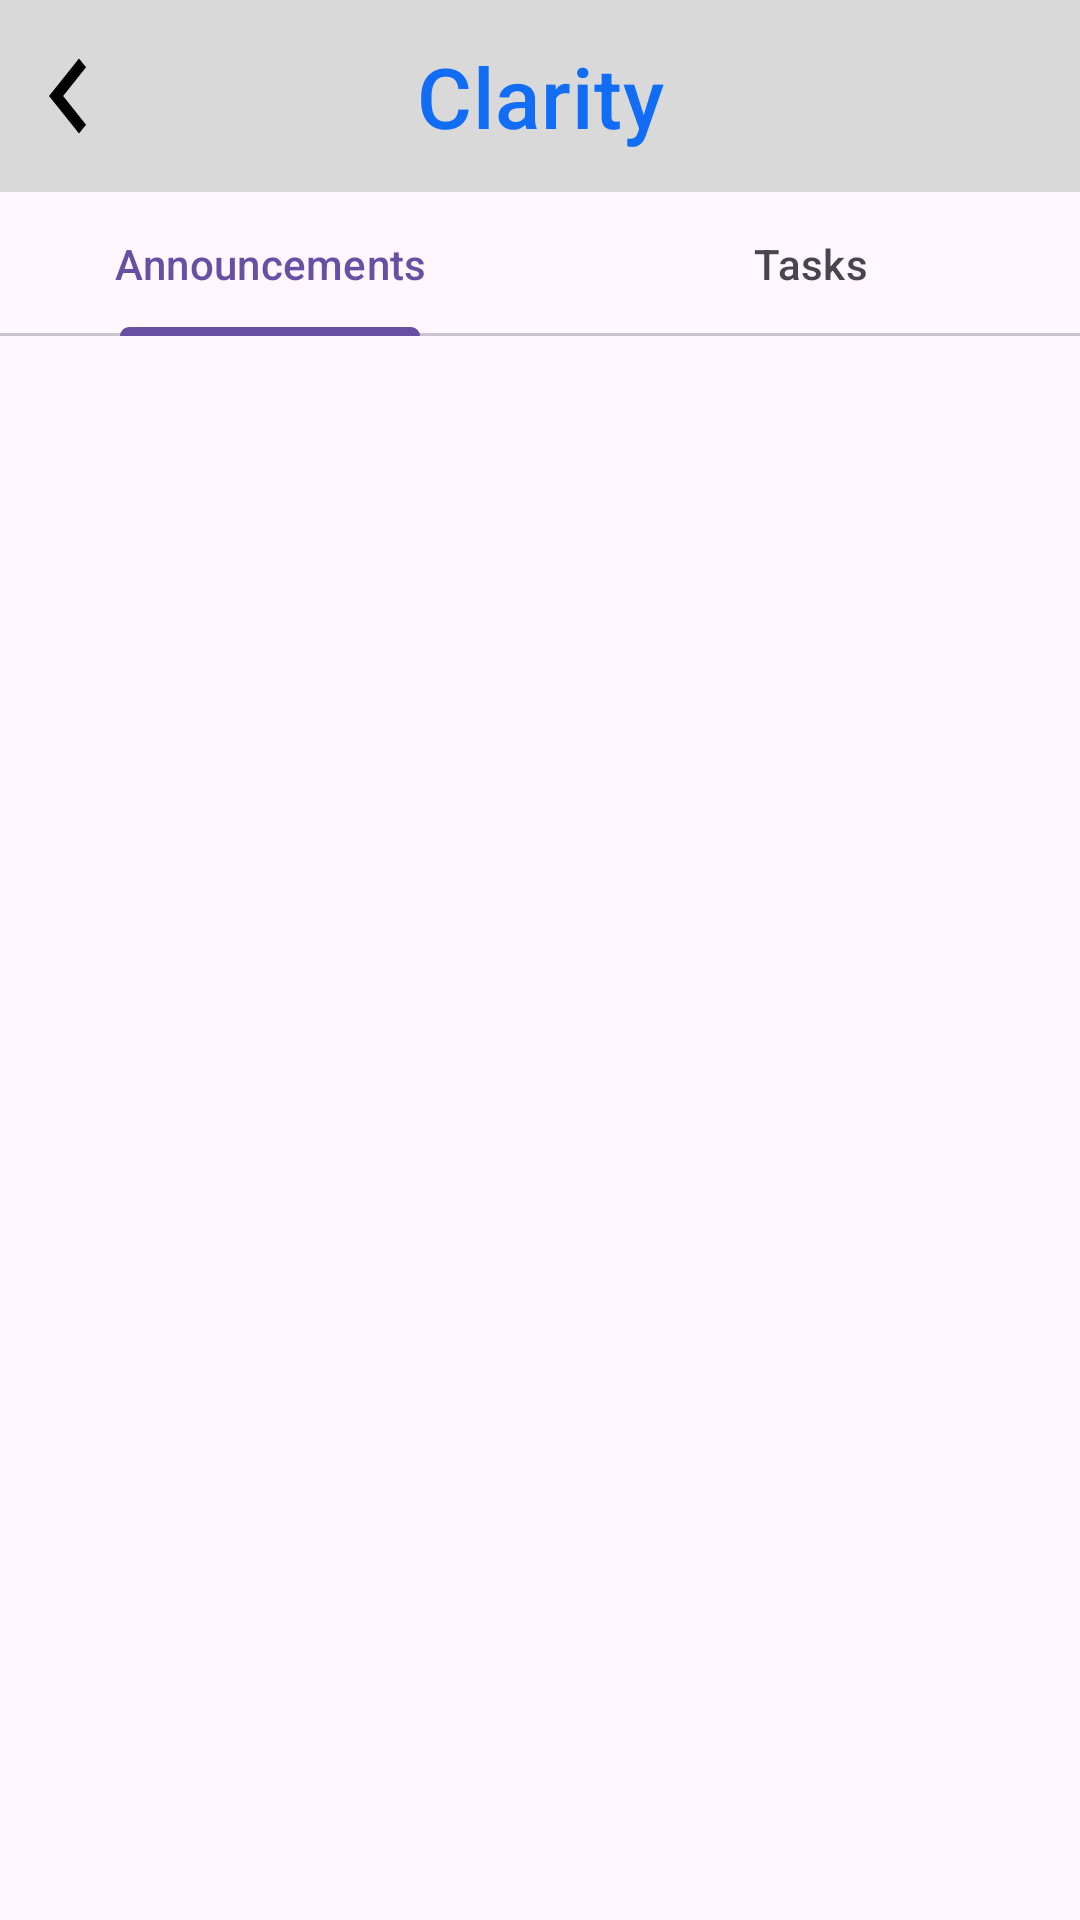

Write the Android layout XML for this screen, with the resource values it uses.
<!-- AndroidManifest.xml: application theme Theme.Clarity -->
<!-- res/layout/classroom.xml -->
<?xml version="1.0" encoding="utf-8"?>
<androidx.constraintlayout.widget.ConstraintLayout
    xmlns:android="http://schemas.android.com/apk/res/android"
    xmlns:app="http://schemas.android.com/apk/res-auto"
    android:layout_width="match_parent"
    xmlns:tools="http://schemas.android.com/tools"
    tools:context=".classroompage.Classroom"
    android:layout_height="match_parent">

    
    <com.google.android.material.appbar.AppBarLayout
        android:layout_width="match_parent"
        android:layout_height="wrap_content"
        android:id="@+id/appBar"
        app:layout_constraintTop_toTopOf="parent">

        <com.google.android.material.appbar.MaterialToolbar
            android:id="@+id/topAppBar"
            android:layout_width="match_parent"
            android:layout_height="?attr/actionBarSize"
            android:background="#D9D9D9"
            app:title="Clarity"
            app:titleCentered="true"
            app:titleTextColor="#116DF5"
            app:titleTextAppearance="@style/MyTitleTextAppearance"
            app:navigationIcon="@drawable/baseline_navigate_before_black_24" />

    </com.google.android.material.appbar.AppBarLayout>

    <com.google.android.material.tabs.TabLayout
        android:id="@+id/teacherTab"
        android:layout_width="match_parent"
        android:layout_height="wrap_content"
        app:layout_constraintTop_toBottomOf="@id/appBar">

        <com.google.android.material.tabs.TabItem
            android:layout_width="wrap_content"
            android:layout_height="wrap_content"
            android:text="Announcements"/>

        <com.google.android.material.tabs.TabItem
            android:layout_width="wrap_content"
            android:layout_height="wrap_content"
            android:text="Tasks"/>

    </com.google.android.material.tabs.TabLayout>

    
    <androidx.viewpager.widget.ViewPager
        android:id="@+id/viewPager"
        android:layout_width="match_parent"
        android:layout_height="match_parent"
        android:layout_marginTop="115dp"
        app:layout_constraintTop_toBottomOf="@id/teacherTab" />

</androidx.constraintlayout.widget.ConstraintLayout>
<!-- resources referenced by this layout -->
<resources>
  <!-- drawable baseline_navigate_before_black_24 (drawable) -->
  <vector android:autoMirrored="true" android:height="50dp"
      android:tint="#000000" android:viewportHeight="24"
      android:viewportWidth="30" android:width="50dp" xmlns:android="http://schemas.android.com/apk/res/android">
      <path android:fillColor="@android:color/white" android:pathData="M15.41,7.41L14,6l-6,6 6,6 1.41,-1.41L10.83,12z"/>
  </vector>
  <style name="MyTitleTextAppearance" parent="@style/TextAppearance.MaterialComponents.Headline6">
          <item name="android:textSize">28sp</item> 
      </style>
  <style name="Theme.Clarity" parent="Base.Theme.Clarity" />
  <style name="Base.Theme.Clarity" parent="Theme.Material3.DayNight.NoActionBar">
          
          
      </style>
</resources>
